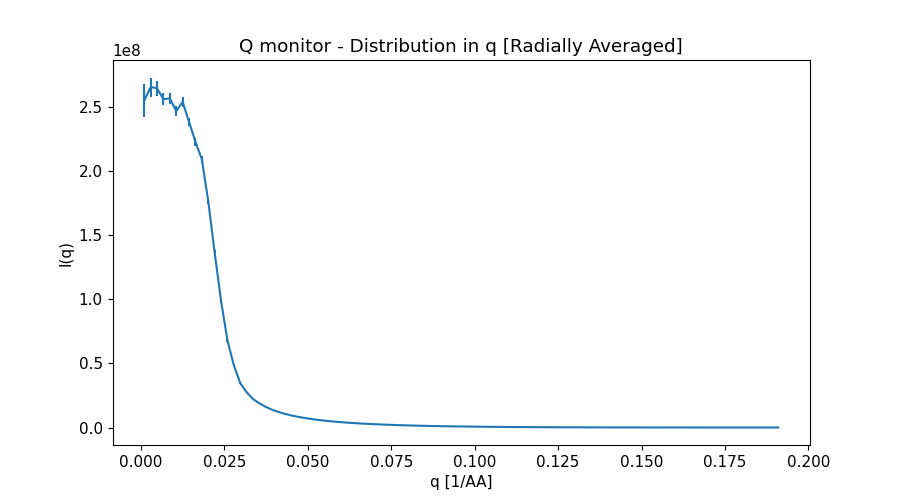

Data behind this chart, as committed beside it:
x_axis, Intensity, Error
9.597045627999999887e-04, 2.551139528000000119e+08, 1.276958947000000067e+07
2.879113688999999834e-03, 2.657045610000000000e+08, 7.471259252000000328e+06
4.798522813999999727e-03, 2.647881168000000119e+08, 5.860010694000000134e+06
6.717931939999999616e-03, 2.562314090000000000e+08, 4.853807315999999642e+06
8.637341066000000372e-03, 2.568857065999999940e+08, 4.293017563000000082e+06
1.055675019000000027e-02, 2.469123940999999940e+08, 3.826363902999999933e+06
1.247615931999999928e-02, 2.541248626999999881e+08, 3.671839591000000015e+06
1.439556843999999919e-02, 2.384794856999999881e+08, 3.336219175999999978e+06
1.631497756999999993e-02, 2.230675141999999881e+08, 3.055786260999999940e+06
1.823438668999999984e-02, 2.092957090999999940e+08, 2.860191788000000175e+06
2.015379582000000058e-02, 1.766574751999999881e+08, 2.468609938000000082e+06
2.207320495000000132e-02, 1.364638520999999940e+08, 1.996085367000000086e+06
2.399261407000000124e-02, 9.881132948000000417e+07, 1.551328401000000071e+06
2.591202319999999851e-02, 6.788453721999999881e+07, 1.049776858999999939e+06
2.783143231999999842e-02, 4.848943103000000119e+07, 7.139408464000000386e+05
2.975084144999999916e-02, 3.447171742000000179e+07, 3.953817432999999728e+05
3.167025057000000254e-02, 2.751956675000000000e+07, 2.167278695000000007e+05
3.358965970000000328e-02, 2.212818150000000000e+07, 1.236875718000000052e+05
3.550906882000000320e-02, 1.885843489000000060e+07, 9.703346971999999369e+04
3.742847794999999700e-02, 1.606226823000000045e+07, 7.645028587999999581e+04
3.934788707999999774e-02, 1.379033950000000000e+07, 6.062199113000000216e+04
4.126729619999999765e-02, 1.206462589000000060e+07, 4.991349461999999767e+04
4.318670532999999839e-02, 1.060964227999999933e+07, 4.201659633999999642e+04
4.510611444999999831e-02, 9.373292057000000030e+06, 3.551296429000000353e+04
4.702552357999999905e-02, 8.324830126000000164e+06, 3.026591693999999916e+04
4.894493269999999896e-02, 7.496245171000000089e+06, 2.625824728999999934e+04
5.086434182999999970e-02, 6.686172843000000343e+06, 2.286969182999999975e+04
5.278375096000000044e-02, 6.024218139999999665e+06, 1.998331469999999899e+04
5.470316008000000035e-02, 5.428073180999999866e+06, 1.747143788000000131e+04
5.662256921000000109e-02, 4.929584129999999888e+06, 1.550242987999999968e+04
5.854197833000000101e-02, 4.457623424999999814e+06, 1.367770511000000079e+04
6.046138746000000175e-02, 4.063125345999999903e+06, 1.223812668999999914e+04
6.238079658000000166e-02, 3.706787901000000071e+06, 1.090024779999999919e+04
6.430020571000000240e-02, 3.383118754999999888e+06, 9.728797512999999526e+03
6.621961483999999620e-02, 3.072573280999999959e+06, 8.705162320999999793e+03
6.813902396000000306e-02, 2.818417606999999844e+06, 7.836760546999999860e+03
7.005843308999999686e-02, 2.575898600000000093e+06, 7.066463905999999952e+03
7.197784221000000371e-02, 2.353372270000000019e+06, 6.331392993999999817e+03
7.389725133999999751e-02, 2.160213546000000089e+06, 5.749135217000000011e+03
7.581666046000000436e-02, 1.965256026000000071e+06, 5.159783564999999726e+03
7.773606958999999816e-02, 1.813596324000000022e+06, 4.684492256999999881e+03
7.965547872000000584e-02, 1.659875145999999950e+06, 4.237461755999999696e+03
8.157488783999999882e-02, 1.526177003000000026e+06, 3.846583936999999878e+03
8.349429697000000650e-02, 1.395730754999999888e+06, 3.480038610999999946e+03
8.541370608999999947e-02, 1.280331793000000063e+06, 3.159363648999999896e+03
8.733311521999999327e-02, 1.173033324000000022e+06, 2.851339512000000013e+03
8.925252434000000012e-02, 1.079510296000000089e+06, 2.599845788999999968e+03
9.117193346999999393e-02, 9.882899945999999763e+05, 2.357386157999999796e+03
9.309134260000000161e-02, 9.043073120000000345e+05, 2.136024476000000050e+03
9.501075171999999458e-02, 8.281285577000000048e+05, 1.938145561999999927e+03
9.693016085000000226e-02, 7.578981417000000365e+05, 1.761175568999999996e+03
9.884956996999999523e-02, 6.923220156999999890e+05, 1.598531604000000016e+03
1.007689791000000029e-01, 6.358634867000000086e+05, 1.454104663000000073e+03
1.026883881999999942e-01, 5.789785374999999767e+05, 1.315669394999999895e+03
1.046077972999999994e-01, 5.306135664000000106e+05, 1.194443320999999969e+03
1.065272064999999990e-01, 4.833356900000000023e+05, 1.084201383000000078e+03
1.084466156000000042e-01, 4.409369456999999820e+05, 9.802006139999999732e+02
1.103660246999999955e-01, 4.006781651999999885e+05, 8.850582051000000092e+02
1.122854338999999951e-01, 3.642132035000000033e+05, 8.015722406999999521e+02
1.142048430000000003e-01, 3.308828091000000131e+05, 7.258652190999999902e+02
... 40 more rows
